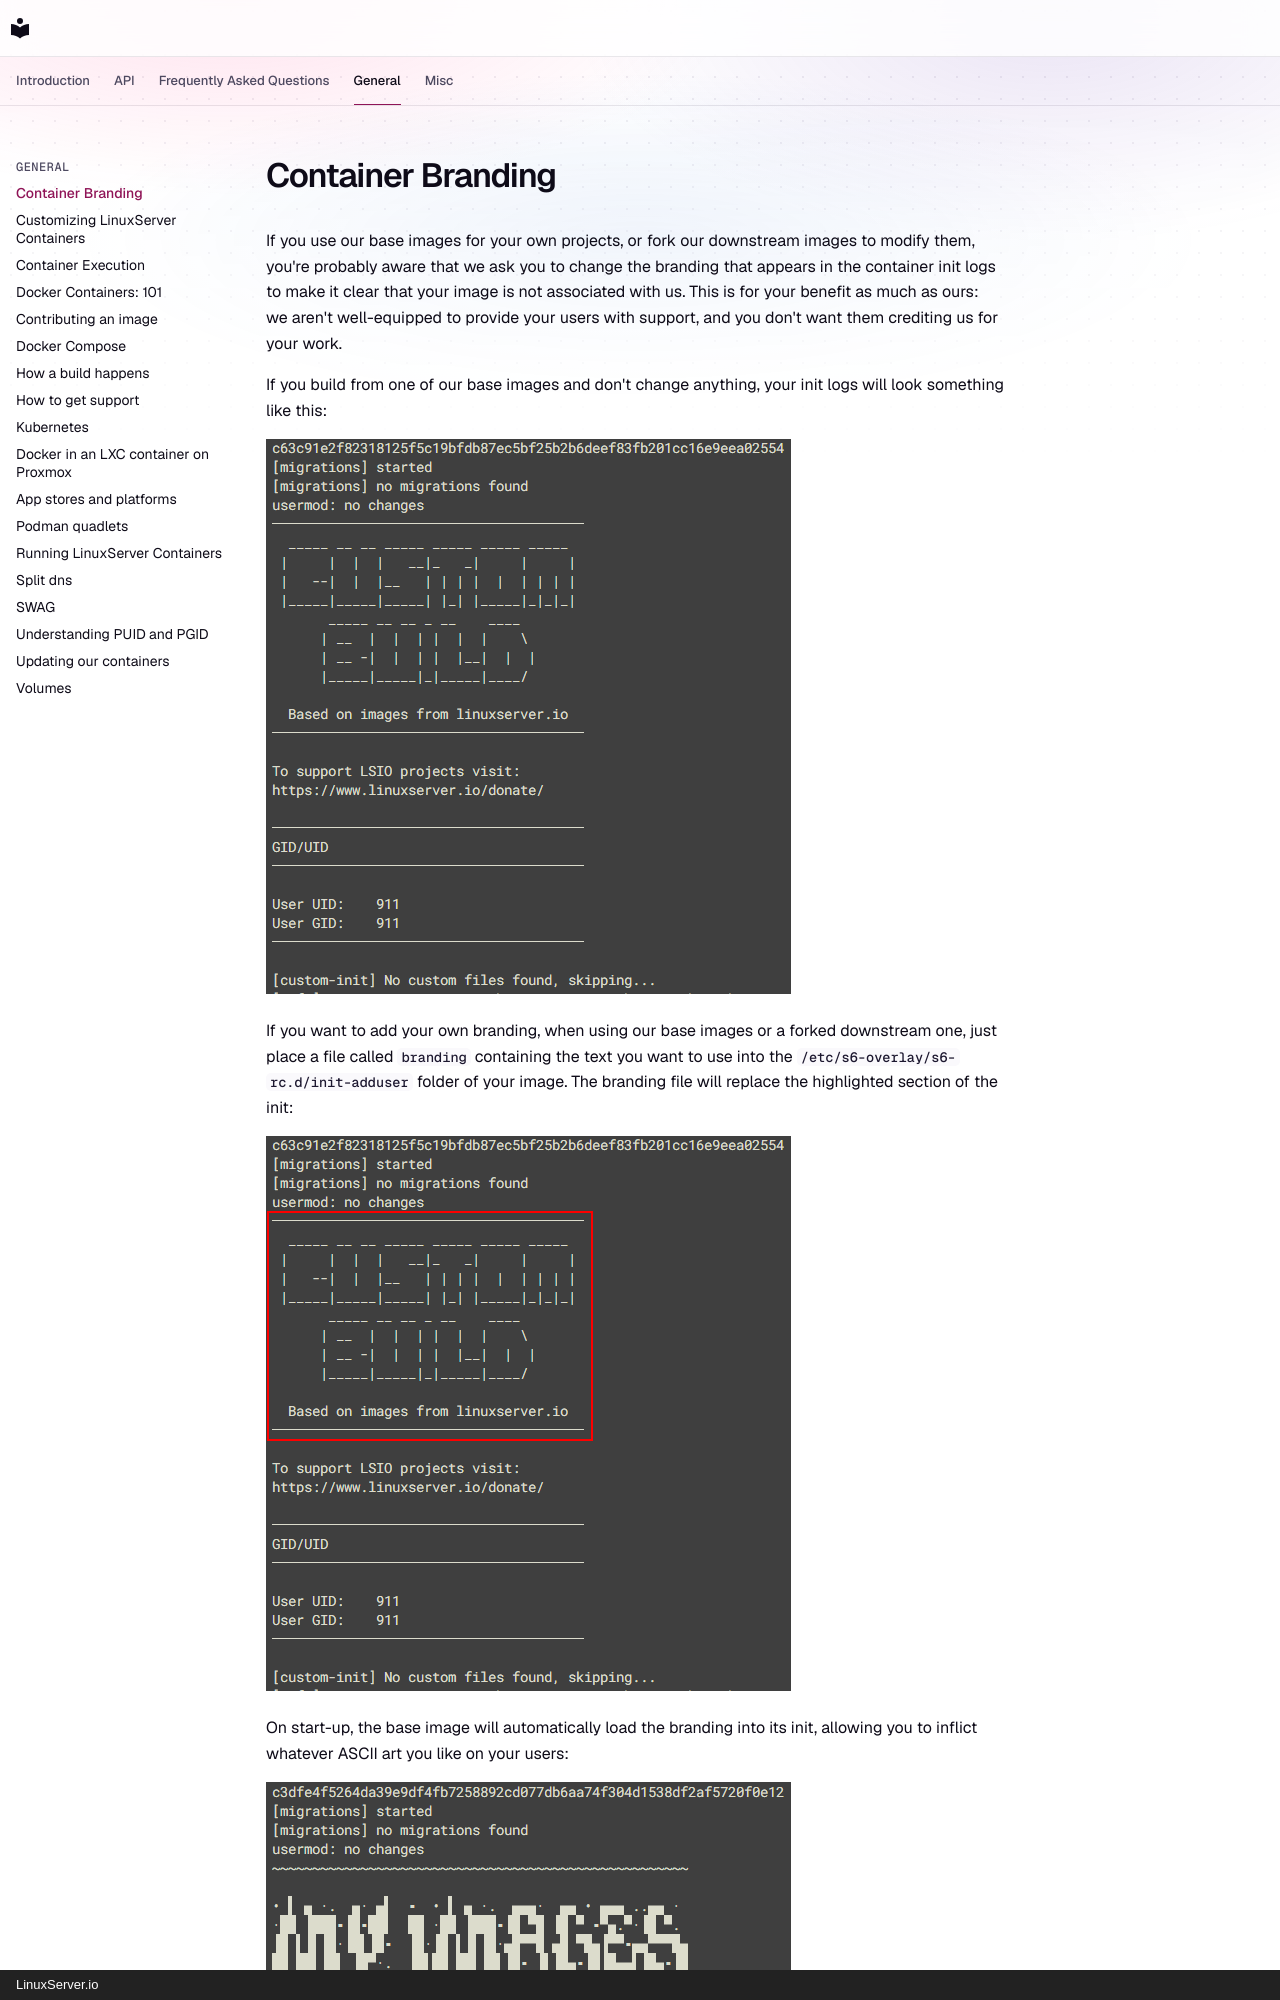

repository: linuxserver-playground/docs · page: general/container-branding/index.html · generator: mkdocs · copyright: LinuxServer.io

# Container Branding

If you use our base images for your own projects, or fork our downstream images to modify them, you're probably aware that we ask you to change the branding that appears in the container init logs to make it clear that your image is not associated with us. This is for your benefit as much as ours: we aren't well-equipped to provide your users with support, and you don't want them crediting us for your work.

If you build from one of our base images and don't change anything, your init logs will look something like this:

![Default Container Branding](../assets/images/lsio-branding1.png)

If you want to add your own branding, when using our base images or a forked downstream one, just place a file called `branding` containing the text you want to use into the `/etc/s6-overlay/s6-rc.d/init-adduser` folder of your image. The branding file will replace the highlighted section of the init:

![Default Container Branding with Hightlights](../assets/images/lsio-branding2.png)

On start-up, the base image will automatically load the branding into its init, allowing you to inflict whatever ASCII art you like on your users:

![Custom Container Branding](../assets/images/lsio-branding3.png)

Hopefully this makes it simpler for everyone to manage the branding of your images when using our bases.

!!! note "`LSIO_FIRST_PARTY`"
